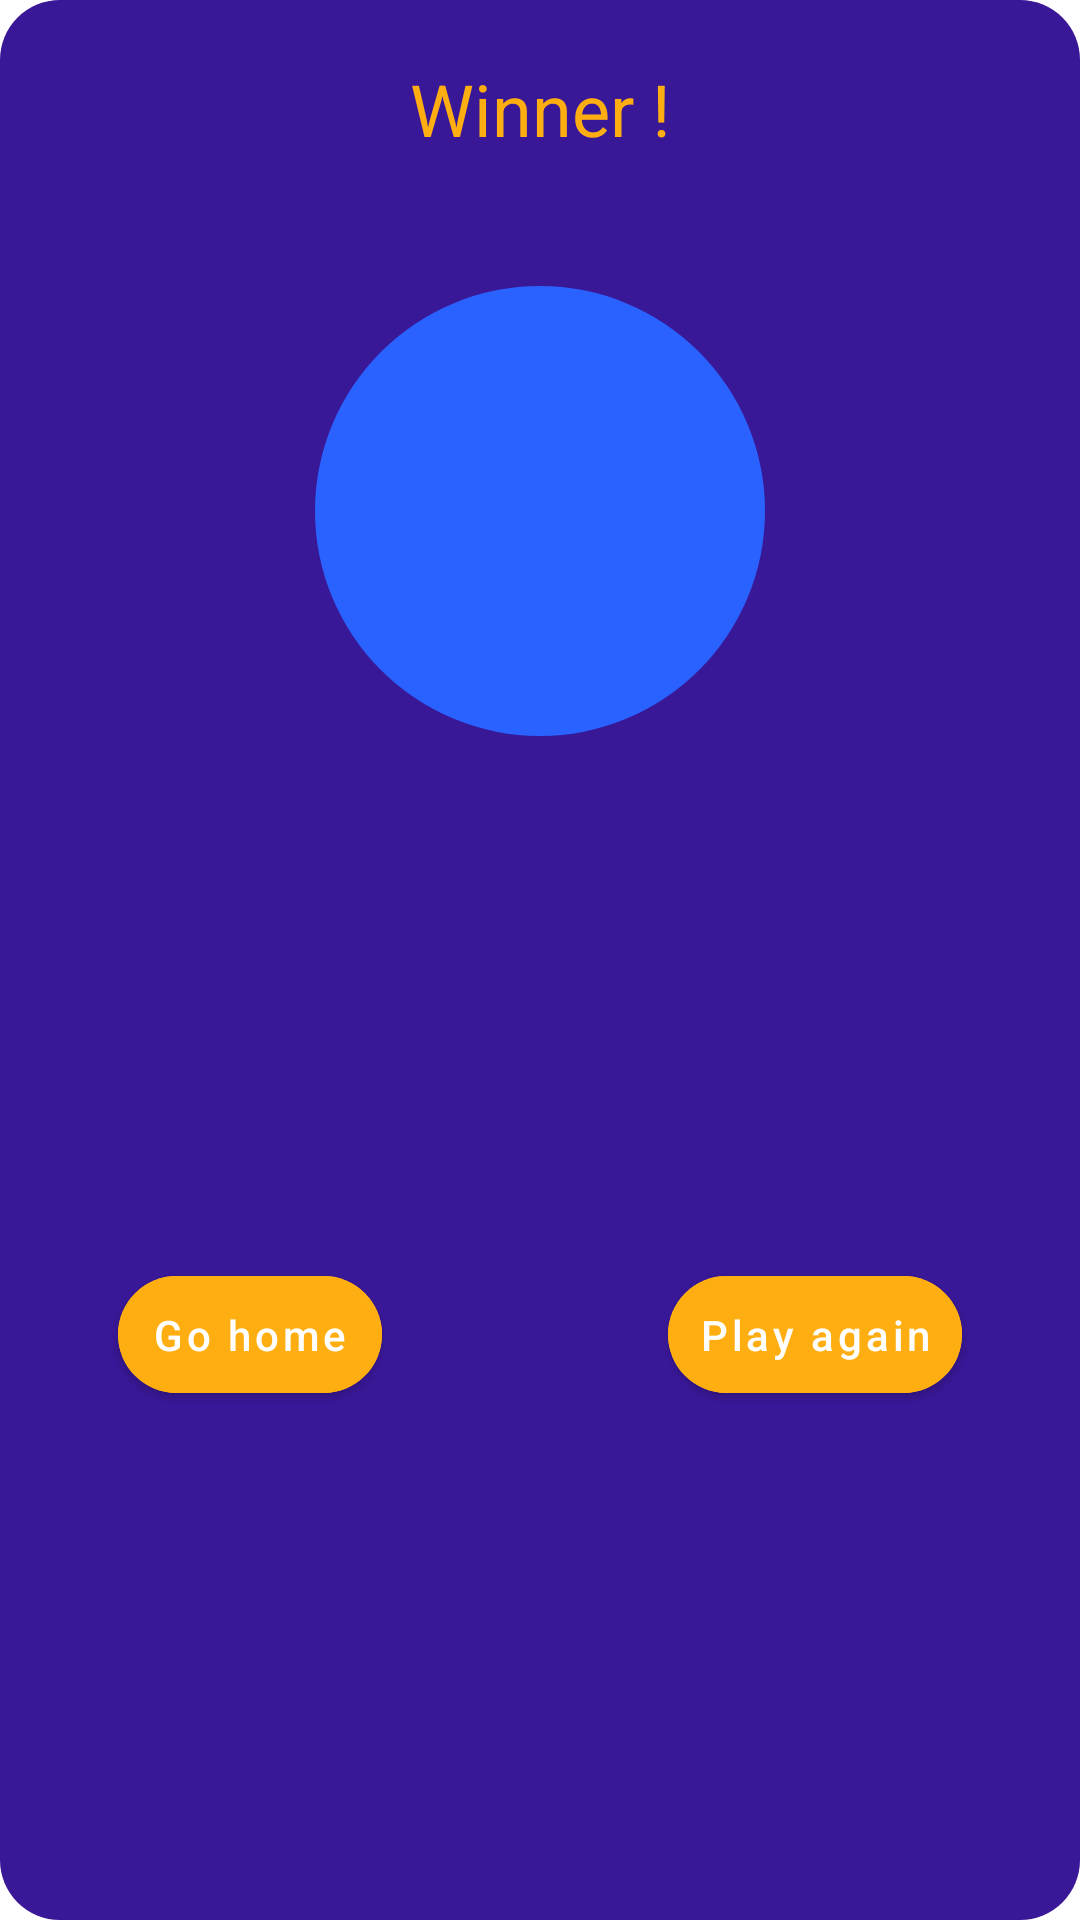

This screen was rendered from an Android layout file. Write that file and the resources it references.
<!-- AndroidManifest.xml: application theme Theme.Tictactoe -->
<!-- res/layout/win_dialog_layout.xml -->
<?xml version="1.0" encoding="utf-8"?>
<androidx.constraintlayout.widget.ConstraintLayout xmlns:android="http://schemas.android.com/apk/res/android"
    xmlns:app="http://schemas.android.com/apk/res-auto"
    xmlns:tools="http://schemas.android.com/tools"
    android:layout_width="wrap_content"
    android:layout_height="wrap_content"
    android:background="@drawable/rounded_backgound"
    android:fitsSystemWindows="true"
    android:layout_gravity="center_horizontal"
    android:padding="20dp">

    <TextView
        android:id="@+id/tv_draw"
        android:layout_width="wrap_content"
        android:layout_height="wrap_content"
        android:text="@string/player_win"
        android:textAppearance="?attr/textAppearanceHeadline5"
        android:textColor="@color/yellow"
        app:layout_constraintEnd_toEndOf="parent"
        app:layout_constraintStart_toStartOf="parent"
        app:layout_constraintTop_toTopOf="parent" />

    <com.google.android.material.imageview.ShapeableImageView
        android:id="@+id/iv_hand_shake"
        android:layout_width="150dp"
        android:layout_height="150dp"
        android:layout_marginTop="16dp"
        android:background="@color/lightBlue"
        app:contentPadding="20dp"
        app:layout_constraintEnd_toEndOf="parent"
        app:layout_constraintStart_toStartOf="parent"
        app:layout_constraintTop_toBottomOf="@+id/tv_player_name"
        app:shapeAppearanceOverlay="@style/circleImageView"
        app:srcCompat="@drawable/trophy" />

    <com.google.android.material.button.MaterialButton
        android:id="@+id/btn_play"
        android:textAppearance="?attr/textAppearanceButton"
        android:layout_width="wrap_content"
        android:layout_height="wrap_content"
        android:layout_marginStart="76dp"
        android:backgroundTint="@color/yellow"
        android:textColor="@color/white"
        android:padding="10dp"
        android:text="Play again"
        app:cornerRadius="20dp"
        app:layout_constraintBottom_toBottomOf="@+id/btn_home"
        app:layout_constraintEnd_toEndOf="parent"
        app:layout_constraintHorizontal_bias="0.5"
        app:layout_constraintStart_toEndOf="@+id/btn_home"
        app:layout_constraintTop_toTopOf="@+id/btn_home" />

    <com.google.android.material.button.MaterialButton
        android:id="@+id/btn_home"
        android:textAppearance="?attr/textAppearanceButton"
        android:layout_width="wrap_content"
        android:layout_height="wrap_content"
        android:layout_marginTop="24dp"
        android:backgroundTint="@color/yellow"
        android:textColor="@color/white"
        android:padding="10dp"
        android:text="Go home"
        app:cornerRadius="20dp"
        app:layout_constraintBottom_toBottomOf="parent"
        app:layout_constraintEnd_toStartOf="@+id/btn_play"
        app:layout_constraintHorizontal_bias="0.5"
        app:layout_constraintStart_toStartOf="parent"
        app:layout_constraintTop_toBottomOf="@+id/iv_hand_shake" />

    <TextView
        android:id="@+id/tv_player_name"
        android:textAppearance="?attr/textAppearanceHeadline6"
        android:textColor="@color/green"
        android:layout_width="wrap_content"
        android:layout_height="wrap_content"
        tools:text="Debashis"
        app:layout_constraintEnd_toEndOf="parent"
        app:layout_constraintStart_toStartOf="parent"
        app:layout_constraintTop_toBottomOf="@+id/tv_draw" />
</androidx.constraintlayout.widget.ConstraintLayout>
<!-- resources referenced by this layout -->
<resources>
  <color name="green">#23C834</color>
  <color name="lightBlue">#2962FF</color>
  <color name="white">#FFFFFFFF</color>
  <color name="yellow">#ffae11</color>
  <!-- drawable rounded_backgound (drawable) -->
  <?xml version="1.0" encoding="utf-8"?>
  <shape xmlns:android="http://schemas.android.com/apk/res/android"
      android:shape="rectangle"
      >
      <corners android:radius="20dp"/>
      <solid android:color="@color/deep_blue"/>
  
  </shape>
  <string name="player_win">Winner !</string>
  <style name="circleImageView" parent="">
          <item name="cornerFamily">rounded</item>
          <item name="cornerSize">50%</item>
      </style>
  <style name="Theme.Tictactoe" parent="Theme.MaterialComponents.DayNight.NoActionBar">
          
          <item name="colorPrimary">@color/primaryColor</item>
          <item name="colorPrimaryVariant">@color/primaryColorDark</item>
          <item name="colorOnPrimary">@color/white</item>
          
          <item name="colorSecondary">@color/lightBlue</item>
          <item name="colorSecondaryVariant">@color/primaryColorDark</item>
          <item name="colorOnSecondary">@color/black</item>
          
          <item name="android:statusBarColor">?attr/colorPrimary</item>
          
          <item name="textAllCaps">false</item>
  
          <item name="textAppearanceHeadline3">@style/appHeadline</item>
  
      </style>
  <color name="deep_blue">#391898</color>
  <color name="primaryColor">#202135</color>
  <color name="primaryColorDark">#0B0B12</color>
  <color name="black">#FF000000</color>
  <style name="appHeadline" parent="TextAppearance.MaterialComponents.Headline3">
          <item name="fontFamily">@font/roboto_condensed_bold</item>
          <item name="android:textSize">50sp</item>
      </style>
</resources>
